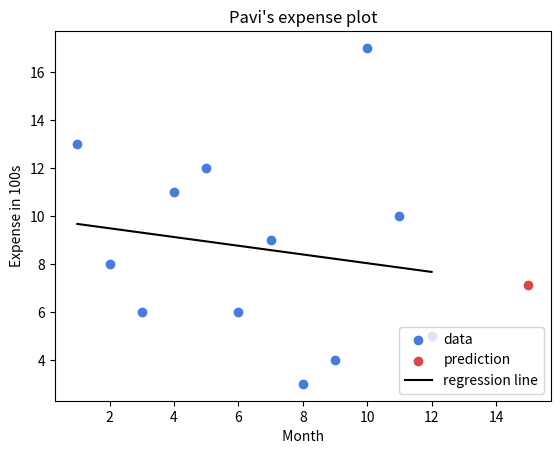

Write the Python code that produced this figure.
import numpy as np

x_values = np.array([1,2,3,4,5,6,7,8,9,10,11,12])
y_values = np.array([13,8,6,11,12,6,9,3,4,17,10,5])

def best_fit_line (x_values, y_values):
    m = (((x_values.mean() * y_values.mean()) - (x_values * y_values).mean() ) /
        ( (x_values.mean()) ** 2 - (x_values ** 2 ).mean() ))

    b = y_values.mean() - m * x_values.mean()
    return m, b 

m,b = best_fit_line(x_values, y_values)
print(f"regression line: y = {m}x + {b}") 

x_prediction = 15
y_prediction = (m * x_prediction) + b
print(y_prediction)

regression_line = [(m*x) + b for x in x_values] 
print(regression_line)

import matplotlib.pyplot as plt
plt.scatter(x_values, y_values, color="#467ddd", label="data")
plt.scatter(x_prediction, y_prediction, color="#dd4646", label="prediction")
plt.plot(x_values, regression_line, color="000000", label="regression line")
plt.title("Pavi's expense plot")
plt.xlabel(" Month ")
plt.ylabel("Expense in 100s")
plt.legend(loc=4)
plt.savefig("regression_graph.png")
plt.title("Pavi's expense plot")